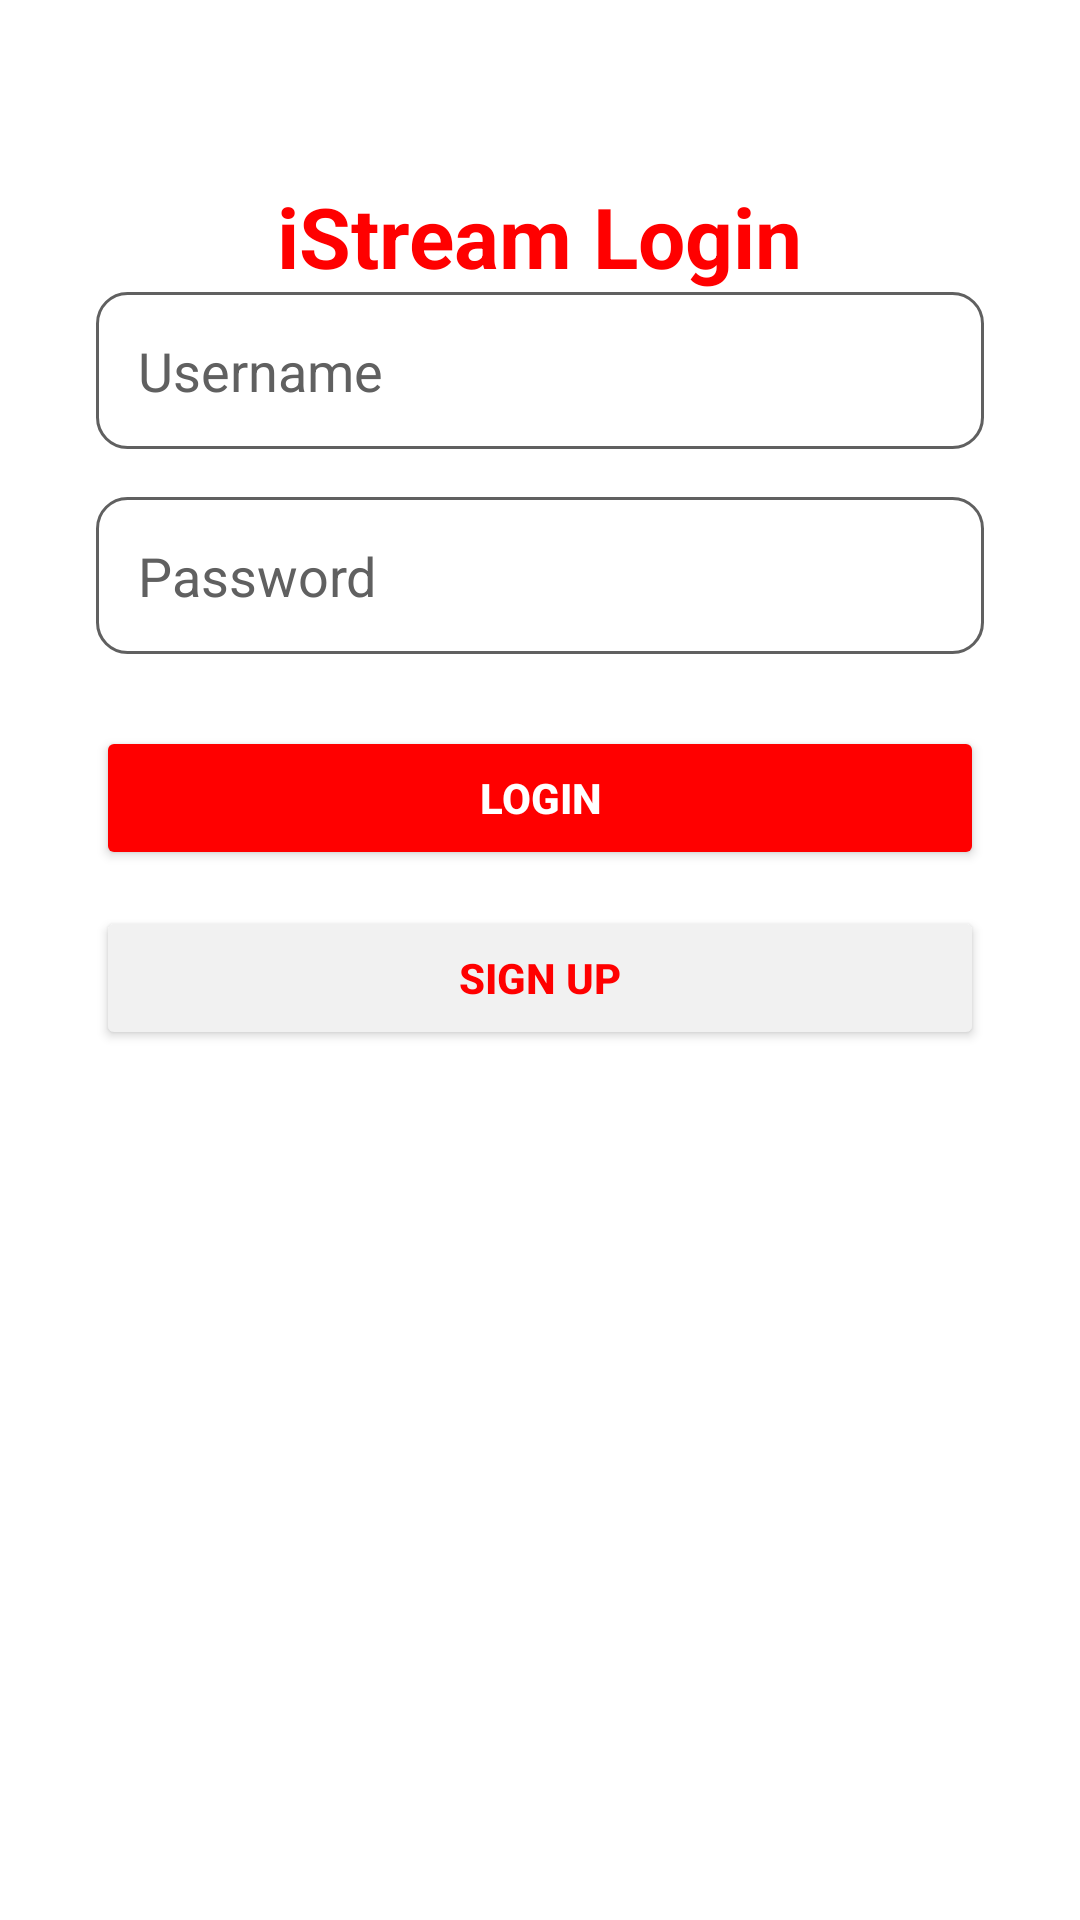

Android layout source for this screen:
<!-- AndroidManifest.xml: application theme Theme.IStream_App -->
<!-- res/layout/activity_main.xml -->
<?xml version="1.0" encoding="utf-8"?>
<androidx.constraintlayout.widget.ConstraintLayout xmlns:android="http://schemas.android.com/apk/res/android"
    xmlns:app="http://schemas.android.com/apk/res-auto"
    xmlns:tools="http://schemas.android.com/tools"
    android:id="@+id/main"
    android:layout_width="match_parent"
    android:layout_height="match_parent"
    android:background="@color/youtube_white"
    tools:context=".MainActivity">

    <TextView
        android:id="@+id/txtLoginTitle"
        android:layout_width="wrap_content"
        android:layout_height="wrap_content"
        android:text="iStream Login"
        android:textColor="@color/youtube_red"
        android:textSize="28sp"
        android:textStyle="bold"
        app:layout_constraintTop_toTopOf="parent"
        app:layout_constraintBottom_toTopOf="@id/editLoginUsername"
        app:layout_constraintStart_toStartOf="parent"
        app:layout_constraintEnd_toEndOf="parent"
        android:layout_marginTop="60dp"
        android:layout_marginBottom="24dp" />

    <EditText
        android:id="@+id/editLoginUsername"
        android:layout_width="0dp"
        android:layout_height="wrap_content"
        android:hint="Username"
        android:inputType="text"
        android:padding="14dp"
        android:background="@drawable/edit_text_bg"
        android:textColor="@color/black"
        android:textColorHint="@color/youtube_dark_gray"
        app:layout_constraintTop_toBottomOf="@id/txtLoginTitle"
        app:layout_constraintStart_toStartOf="parent"
        app:layout_constraintEnd_toEndOf="parent"
        android:layout_marginStart="32dp"
        android:layout_marginEnd="32dp" />

    <EditText
        android:id="@+id/editLoginPassword"
        android:layout_width="0dp"
        android:layout_height="wrap_content"
        android:hint="Password"
        android:inputType="textPassword"
        android:padding="14dp"
        android:background="@drawable/edit_text_bg"
        android:textColor="@color/black"
        android:textColorHint="@color/youtube_dark_gray"
        app:layout_constraintTop_toBottomOf="@id/editLoginUsername"
        app:layout_constraintStart_toStartOf="@id/editLoginUsername"
        app:layout_constraintEnd_toEndOf="@id/editLoginUsername"
        android:layout_marginTop="16dp" />

    <Button
        android:id="@+id/btnLogin"
        android:layout_width="0dp"
        android:layout_height="wrap_content"
        android:text="LOGIN"
        android:textStyle="bold"
        android:textColor="@color/youtube_white"
        android:backgroundTint="@color/youtube_red"
        app:layout_constraintTop_toBottomOf="@id/editLoginPassword"
        app:layout_constraintStart_toStartOf="@id/editLoginPassword"
        app:layout_constraintEnd_toEndOf="@id/editLoginPassword"
        android:layout_marginTop="24dp" />

    <Button
        android:id="@+id/btnGoToCreateAccount"
        android:layout_width="0dp"
        android:layout_height="wrap_content"
        android:text="SIGN UP"
        android:textStyle="bold"
        android:textColor="@color/youtube_red"
        android:backgroundTint="@color/youtube_light_gray"
        app:layout_constraintTop_toBottomOf="@id/btnLogin"
        app:layout_constraintStart_toStartOf="@id/btnLogin"
        app:layout_constraintEnd_toEndOf="@id/btnLogin"
        android:layout_marginTop="12dp" />

</androidx.constraintlayout.widget.ConstraintLayout>
<!-- resources referenced by this layout -->
<resources>
  <color name="black">#000000</color>
  <color name="youtube_dark_gray">#606060</color>
  <color name="youtube_light_gray">#F1F1F1</color>
  <color name="youtube_red">#FF0000</color>
  <color name="youtube_white">#FFFFFF</color>
  <!-- drawable edit_text_bg (drawable) -->
  <?xml version="1.0" encoding="utf-8"?>
  <shape xmlns:android="http://schemas.android.com/apk/res/android">
      <solid android:color="@color/youtube_white" />
      <corners android:radius="10dp" />
      <stroke
          android:width="1dp"
          android:color="@color/youtube_dark_gray" />
  </shape>
  <style name="Theme.IStream_App" parent="Base.Theme.IStream_App" />
  <style name="Base.Theme.IStream_App" parent="Theme.Material3.DayNight.NoActionBar">
          
          
      </style>
</resources>
